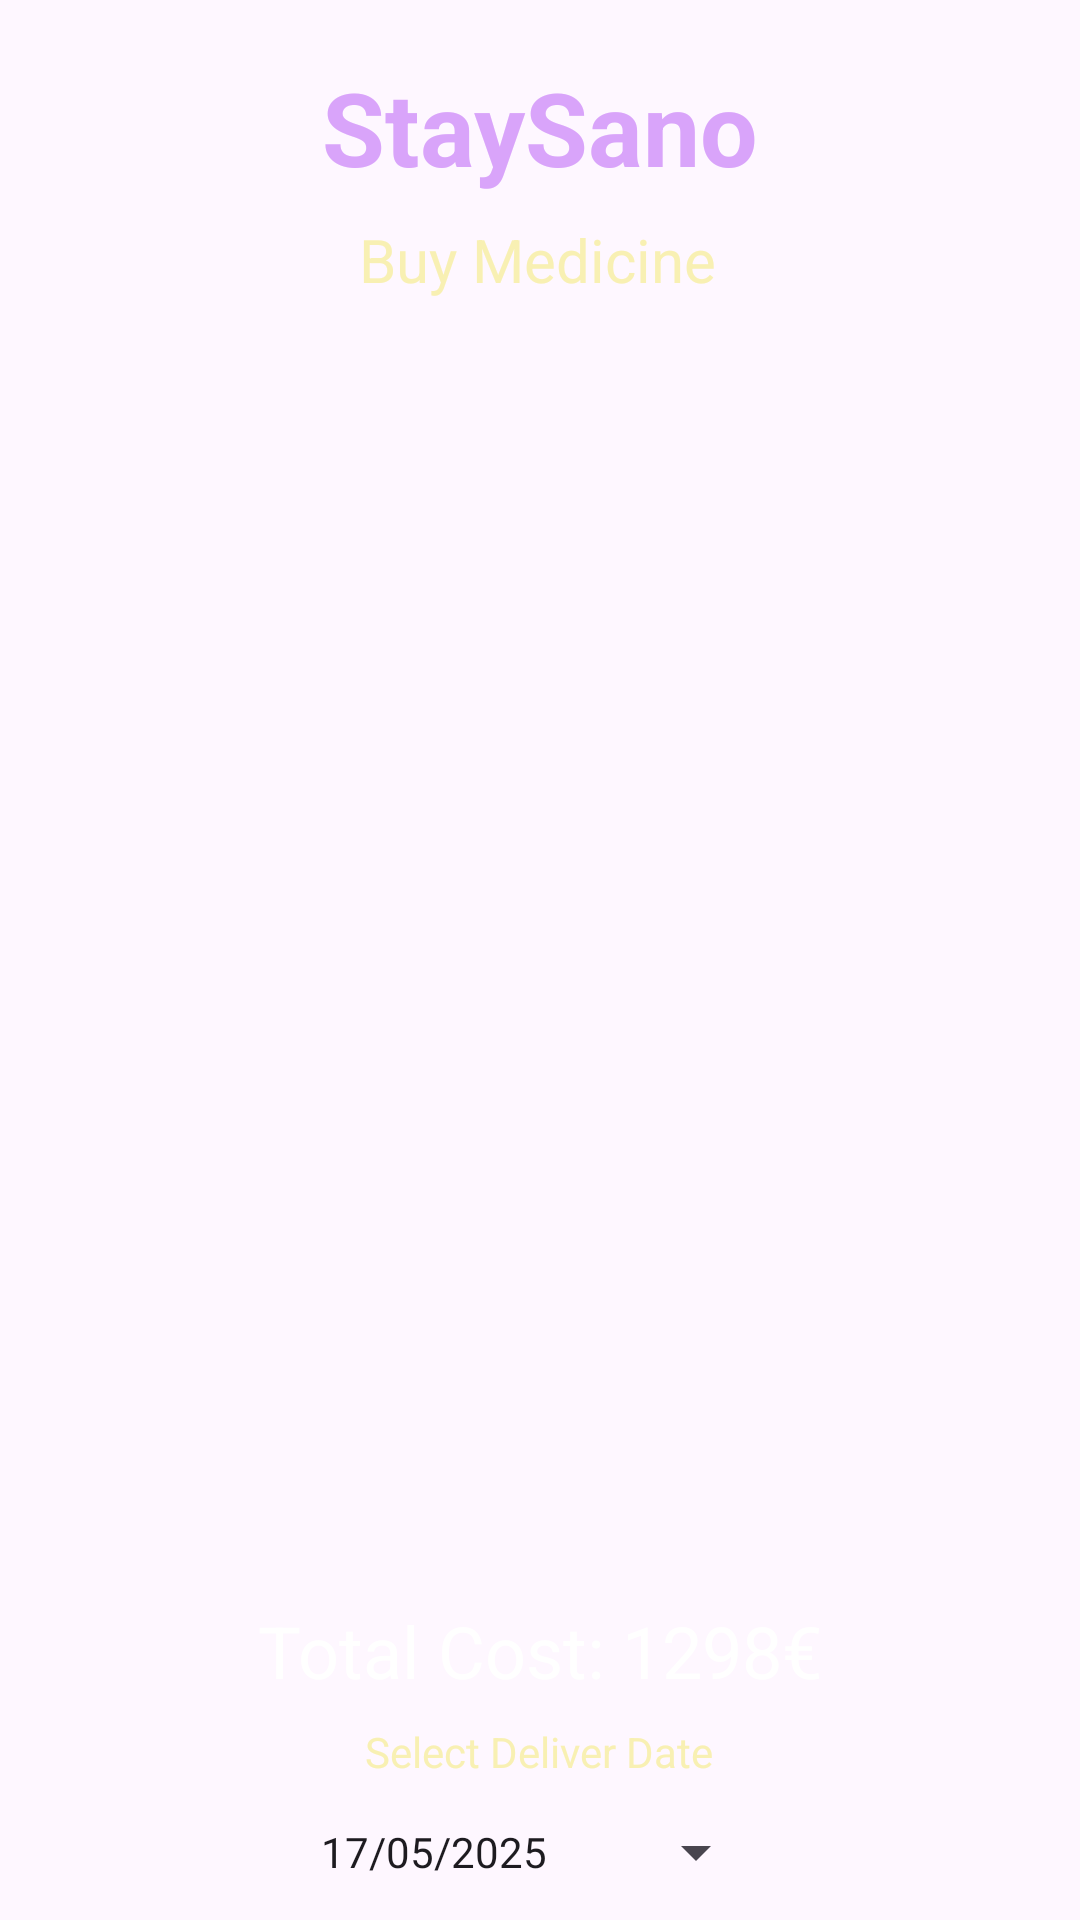

The Android layout XML behind this screen, and the referenced resources:
<!-- AndroidManifest.xml: application theme Theme.StaySano -->
<!-- res/layout/activity_cart_buy_medicine.xml -->
<?xml version="1.0" encoding="utf-8"?>
<androidx.constraintlayout.widget.ConstraintLayout xmlns:android="http://schemas.android.com/apk/res/android"
    xmlns:app="http://schemas.android.com/apk/res-auto"
    xmlns:tools="http://schemas.android.com/tools"
    android:id="@+id/main"
    android:layout_width="match_parent"
    android:layout_height="match_parent"
    android:background="@drawable/background"
    tools:context=".CartBuyMedicineActivity">

    <TextView
        android:id="@+id/textView2"
        android:layout_width="wrap_content"
        android:layout_height="wrap_content"
        android:layout_marginTop="8dp"
        android:text="Select Deliver Date"
        android:textColor="@color/yellowLight"
        app:layout_constraintEnd_toEndOf="parent"
        app:layout_constraintHorizontal_bias="0.498"
        app:layout_constraintStart_toStartOf="parent"
        app:layout_constraintTop_toBottomOf="@+id/textViewBMCartTotalCost" />

    <Button
        android:id="@+id/buttonBMCartBack"
        android:layout_width="110dp"
        android:layout_height="wrap_content"
        android:layout_marginTop="10dp"
        android:layout_marginEnd="244dp"
        android:text="BACK"
        app:layout_constraintEnd_toEndOf="parent"
        app:layout_constraintTop_toBottomOf="@+id/buttonBMCartDate" />

    <ListView
        android:id="@+id/ListViewBMCart"
        android:layout_width="319dp"
        android:layout_height="361dp"
        android:layout_marginTop="92dp"
        app:layout_constraintEnd_toEndOf="@+id/textView_logo7"
        app:layout_constraintStart_toStartOf="@+id/textView_logo7"
        app:layout_constraintTop_toBottomOf="@+id/textView_logo7" />

    <TextView
        android:id="@+id/textView_logo7"
        android:layout_width="wrap_content"
        android:layout_height="wrap_content"
        android:text="StaySano"
        android:textColor="#D9A4FA"
        android:textSize="34sp"
        android:textStyle="bold"
        app:layout_constraintBottom_toBottomOf="parent"
        app:layout_constraintEnd_toEndOf="parent"
        app:layout_constraintStart_toStartOf="parent"
        app:layout_constraintTop_toTopOf="parent"
        app:layout_constraintVertical_bias="0.033" />

    <TextView
        android:id="@+id/textView_logo8"
        android:layout_width="wrap_content"
        android:layout_height="wrap_content"
        android:layout_marginBottom="604dp"
        android:text="Delivery Location: Tirane"
        android:textColor="@color/white"
        android:textSize="16sp"
        android:textStyle="bold"
        app:layout_constraintBottom_toBottomOf="parent"
        app:layout_constraintEnd_toEndOf="parent"
        app:layout_constraintHorizontal_bias="0.491"
        app:layout_constraintStart_toStartOf="parent"
        app:layout_constraintTop_toBottomOf="@+id/textViewBMCartTitle" />

    <TextView
        android:id="@+id/textViewBMCartTitle"
        android:layout_width="wrap_content"
        android:layout_height="wrap_content"
        android:layout_marginTop="8dp"
        android:text="Buy Medicine"
        android:textColor="@color/yellowLight"
        android:textSize="20sp"
        app:layout_constraintEnd_toEndOf="parent"
        app:layout_constraintHorizontal_bias="0.497"
        app:layout_constraintStart_toStartOf="parent"
        app:layout_constraintTop_toBottomOf="@+id/textView_logo7" />

    <TextView
        android:id="@+id/textViewBMCartTotalCost"
        android:layout_width="wrap_content"
        android:layout_height="wrap_content"
        android:layout_marginTop="16dp"
        android:text="Total Cost: 1298€"
        android:textColor="@color/white"
        android:textSize="24sp"
        app:layout_constraintEnd_toEndOf="parent"
        app:layout_constraintStart_toStartOf="parent"
        app:layout_constraintTop_toBottomOf="@+id/ListViewBMCart" />

    <Button
        android:id="@+id/buttonBMCartCheckout"
        android:layout_width="wrap_content"
        android:layout_height="wrap_content"
        android:layout_marginTop="10dp"
        android:text="Checkout"
        app:layout_constraintEnd_toEndOf="parent"
        app:layout_constraintHorizontal_bias="0.847"
        app:layout_constraintStart_toStartOf="parent"
        app:layout_constraintTop_toBottomOf="@+id/buttonBMCartDate" />

    <Button
        android:id="@+id/buttonBMCartDate"
        style="?android:spinnerStyle"
        android:layout_width="149dp"
        android:layout_height="48dp"
        android:text="17/05/2025"
        app:layout_constraintEnd_toEndOf="parent"
        app:layout_constraintHorizontal_bias="0.507"
        app:layout_constraintStart_toStartOf="parent"
        app:layout_constraintTop_toBottomOf="@+id/textView2" />


</androidx.constraintlayout.widget.ConstraintLayout>
<!-- resources referenced by this layout -->
<resources>
  <color name="white">#FFFFFFFF</color>
  <color name="yellowLight">#F8F0B3</color>
  <style name="Theme.StaySano" parent="Base.Theme.StaySano" />
  <style name="Base.Theme.StaySano" parent="Theme.Material3.DayNight.NoActionBar">
          
          
      </style>
</resources>
